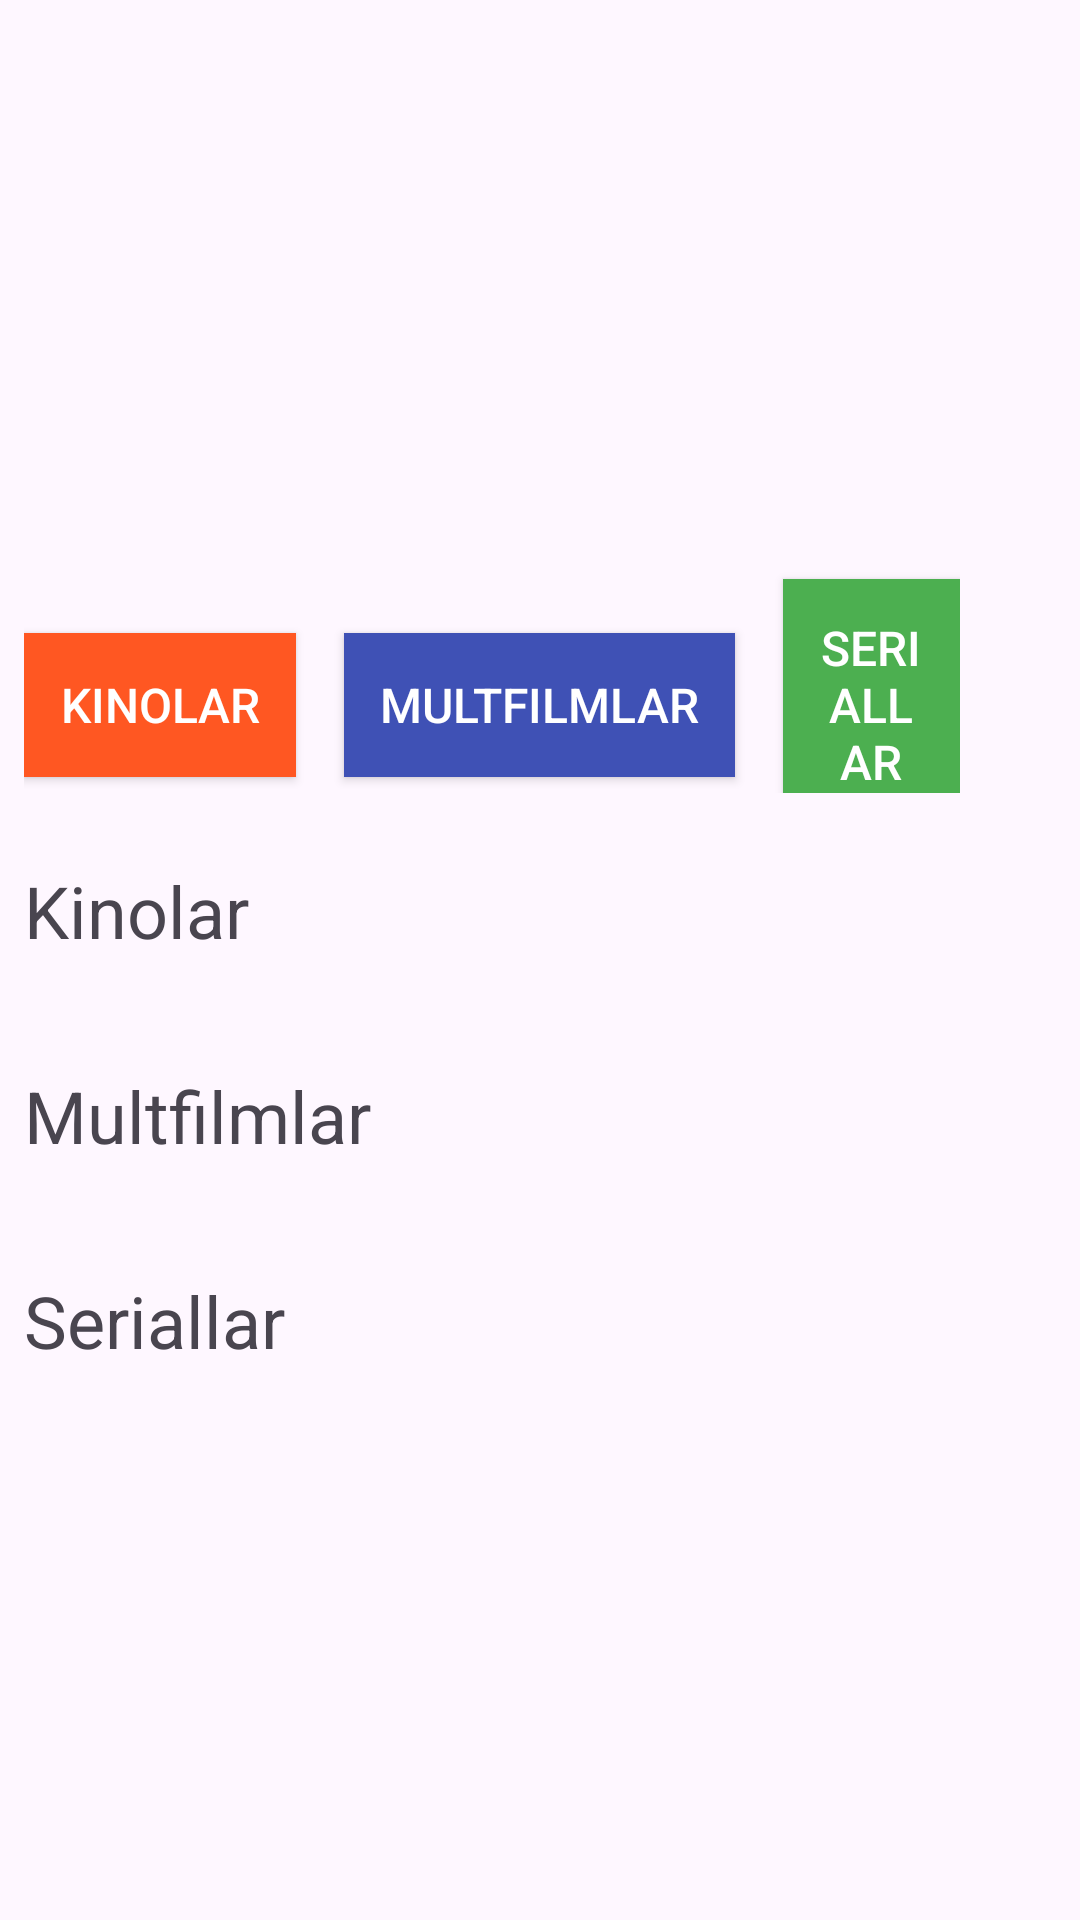

Android layout source for this screen:
<!-- AndroidManifest.xml: application theme Theme.KinoIlovasi -->
<!-- res/layout/activity_main.xml -->
<?xml version="1.0" encoding="utf-8"?>
<LinearLayout xmlns:android="http://schemas.android.com/apk/res/android"
    xmlns:app="http://schemas.android.com/apk/res-auto"
    xmlns:tools="http://schemas.android.com/tools"
    android:layout_width="match_parent"
    android:layout_height="wrap_content"
    android:layout_marginEnd="16dp"
    android:elevation="4dp"
    android:gravity="center"
    android:orientation="vertical"
    android:padding="8dp">

    <include layout="@layout/navbar_layout" />
    
    <TextView
        android:layout_width="match_parent"
        android:layout_height="wrap_content"
        android:layout_marginTop="15dp"
        android:text="Kinolar"
        android:textSize="24sp" />

    <androidx.recyclerview.widget.RecyclerView
        android:id="@+id/recyclerViewKino"
        android:layout_width="match_parent"
        android:layout_height="wrap_content"
        android:layout_marginTop="16dp"
        android:layout_marginBottom="20dp"
        android:orientation="horizontal"
        app:layoutManager="androidx.recyclerview.widget.LinearLayoutManager"
        tools:listitem="@layout/kino_item_layout" />

    
    <TextView
        android:layout_width="match_parent"
        android:layout_height="wrap_content"
        android:text="Multfilmlar"
        android:textSize="24sp" />

    <androidx.recyclerview.widget.RecyclerView
        android:id="@+id/recyclerViewMultfiilm"
        android:layout_width="match_parent"
        android:layout_height="wrap_content"
        android:layout_marginTop="16dp"
        android:layout_marginBottom="20dp"
        android:orientation="vertical"
        app:layoutManager="androidx.recyclerview.widget.LinearLayoutManager"
        tools:listitem="@layout/multfilm_item_layout" />

    
    <TextView
        android:layout_width="match_parent"
        android:layout_height="wrap_content"
        android:text="Seriallar"
        android:textSize="24sp" />

    <androidx.recyclerview.widget.RecyclerView
        android:id="@+id/recyclerViewSerial"
        android:layout_width="match_parent"
        android:layout_height="wrap_content"
        android:layout_marginTop="16dp"
        android:layout_marginBottom="20dp"
        android:orientation="horizontal"
        app:layoutManager="androidx.recyclerview.widget.LinearLayoutManager"
        tools:listitem="@layout/serial_layout" />

</LinearLayout>
<!-- res/layout/navbar_layout.xml (included above) -->
<?xml version="1.0" encoding="utf-8"?>
<LinearLayout xmlns:android="http://schemas.android.com/apk/res/android"
    android:layout_width="match_parent"
    android:layout_height="wrap_content"
    android:layout_marginEnd="16dp"
    android:backgroundTint="@color/white"
    android:elevation="4dp"
    android:gravity="center"
    android:orientation="horizontal"
    android:padding="8dp">

    <Button
        android:id="@+id/btnKino"
        android:layout_width="wrap_content"
        android:layout_height="wrap_content"
        android:layout_marginTop="25dp"
        android:layout_marginEnd="16dp"
        android:background="#FF5722"
        android:padding="12dp"
        android:text="Kinolar"
        android:textColor="#FFFFFF"
        android:textSize="16sp" />

    <Button
        android:id="@+id/btnMultfilm"
        android:layout_width="wrap_content"
        android:layout_height="wrap_content"

        android:layout_marginTop="25dp"
        android:layout_marginEnd="16dp"
        android:background="#3F51B5"
        android:padding="12dp"
        android:text="Multfilmlar"
        android:textColor="#FFFFFF"
        android:textSize="16sp" />

    <Button
        android:id="@+id/btnSerial"
        android:layout_width="wrap_content"
        android:layout_height="wrap_content"
        android:layout_marginTop="25dp"

        android:background="#4CAF50"
        android:padding="12dp"
        android:text="Seriallar"
        android:textColor="#FFFFFF"
        android:textSize="16sp" />

</LinearLayout>
<!-- res/layout/kino_item_layout.xml (included above) -->
<?xml version="1.0" encoding="utf-8"?>
<LinearLayout
    xmlns:android="http://schemas.android.com/apk/res/android"
    android:layout_width="wrap_content"
    android:layout_height="wrap_content"
    android:orientation="vertical"
    android:padding="8dp"
    android:layout_marginEnd="16dp"
    android:elevation="4dp"
    android:id="@+id/llKinoPlayer"
    android:gravity="center">

    <ImageView
        android:id="@+id/imgMovie"
        android:layout_width="200dp"
        android:background="@color/black"
        android:layout_height="120dp"
        android:scaleType="centerCrop"
        android:contentDescription="Movie Image" />

    <TextView
        android:id="@+id/tvMovieName"
        android:layout_width="wrap_content"
        android:layout_height="wrap_content"
        android:text="Kino nomi"
        android:textSize="16sp"
        android:textStyle="bold"
        android:textColor="#333333"
        android:gravity="center"
        android:layout_marginTop="8dp" />

    <TextView
        android:id="@+id/tvMovieAge"
        android:layout_width="wrap_content"
        android:layout_height="wrap_content"
        android:text="Ko'rish yoshi: 16+"
        android:textSize="14sp"
        android:textColor="#666666"
        android:gravity="center"
        android:layout_marginTop="4dp" />
</LinearLayout>
<!-- res/layout/multfilm_item_layout.xml (included above) -->
<?xml version="1.0" encoding="utf-8"?>
<LinearLayout xmlns:android="http://schemas.android.com/apk/res/android"
    android:layout_width="match_parent"
    android:layout_height="wrap_content"
    android:gravity="center"
    android:orientation="horizontal"
    android:padding="8dp"
    android:weightSum="2">

    
    <LinearLayout
        android:layout_width="0dp"
        android:layout_height="wrap_content"
        android:layout_marginEnd="8dp"
        android:layout_weight="1"
        android:background="#f5f5f5"
        android:elevation="4dp"
        android:gravity="center"
        android:orientation="vertical"
        android:padding="8dp">

        <ImageView
            android:id="@+id/imgMovie1"
            android:layout_width="180dp"
            android:layout_height="100dp"
            android:contentDescription="Movie Image 1"
            android:scaleType="centerCrop" />

        <TextView
            android:id="@+id/tvMovieName1"
            android:layout_width="wrap_content"
            android:layout_height="wrap_content"
            android:layout_marginTop="8dp"
            android:gravity="center"
            android:text="Kino nomi 1"
            android:textColor="#333333"
            android:textSize="14sp"
            android:textStyle="bold" />

        <TextView
            android:id="@+id/tvMovieAge1"
            android:layout_width="wrap_content"
            android:layout_height="wrap_content"
            android:layout_marginTop="4dp"
            android:gravity="center"
            android:text="Ko'rish yoshi: 16+"
            android:textColor="#666666"
            android:textSize="12sp" />
    </LinearLayout>

    
    <LinearLayout
        android:layout_width="0dp"
        android:layout_height="wrap_content"
        android:layout_marginStart="8dp"
        android:layout_weight="1"
        android:background="#f5f5f5"
        android:elevation="4dp"
        android:gravity="center"
        android:orientation="vertical"
        android:padding="8dp">

        <ImageView
            android:id="@+id/imgMovie2"
            android:layout_width="180dp"
            android:layout_height="100dp"
            android:contentDescription="Movie Image 2"
            android:scaleType="centerCrop" />

        <TextView
            android:id="@+id/tvMovieName2"
            android:layout_width="wrap_content"
            android:layout_height="wrap_content"
            android:layout_marginTop="8dp"
            android:gravity="center"
            android:text="Kino nomi 2"
            android:textColor="#333333"
            android:textSize="14sp"
            android:textStyle="bold" />

        <TextView
            android:id="@+id/tvMovieAge2"
            android:layout_width="wrap_content"
            android:layout_height="wrap_content"
            android:layout_marginTop="4dp"
            android:gravity="center"
            android:text="Ko'rish yoshi: 16+"
            android:textColor="#666666"
            android:textSize="12sp" />
    </LinearLayout>

</LinearLayout>
<!-- res/layout/serial_layout.xml (included above) -->
<?xml version="1.0" encoding="utf-8"?>
<LinearLayout xmlns:android="http://schemas.android.com/apk/res/android"
    android:layout_width="wrap_content"
    android:layout_height="wrap_content"
    android:layout_margin="8dp"
    android:background="#f5f5f5"
    android:elevation="4dp"
    android:gravity="center"
    android:orientation="vertical"
    android:padding="8dp">

    
    <ImageView
        android:id="@+id/serialImage"
        android:layout_width="180dp"
        android:layout_height="100dp"
        android:contentDescription="Serial Image"
        android:scaleType="centerCrop" />

    
    <TextView
        android:id="@+id/serialName"
        android:layout_width="wrap_content"
        android:layout_height="wrap_content"
        android:layout_marginTop="8dp"
        android:gravity="center"
        android:text="Serial nomi"
        android:textColor="#333333"
        android:textSize="14sp"
        android:textStyle="bold" />

    
    <TextView
        android:id="@+id/serialAge"
        android:layout_width="wrap_content"
        android:layout_height="wrap_content"
        android:layout_marginTop="4dp"
        android:gravity="center"
        android:text="18+"
        android:textColor="#666666"
        android:textSize="12sp" />
</LinearLayout>
<!-- resources referenced by this layout -->
<resources>
  <style name="Theme.KinoIlovasi" parent="Base.Theme.KinoIlovasi" />
  <style name="Base.Theme.KinoIlovasi" parent="Theme.Material3.DayNight.NoActionBar">
          
          
      </style>
  <!-- not gathered from this repository: default colours our renderer supplied (Android Studio template values) -->
  <color name="black">#FF000000</color>
  <color name="white">#FFFFFFFF</color>
</resources>
